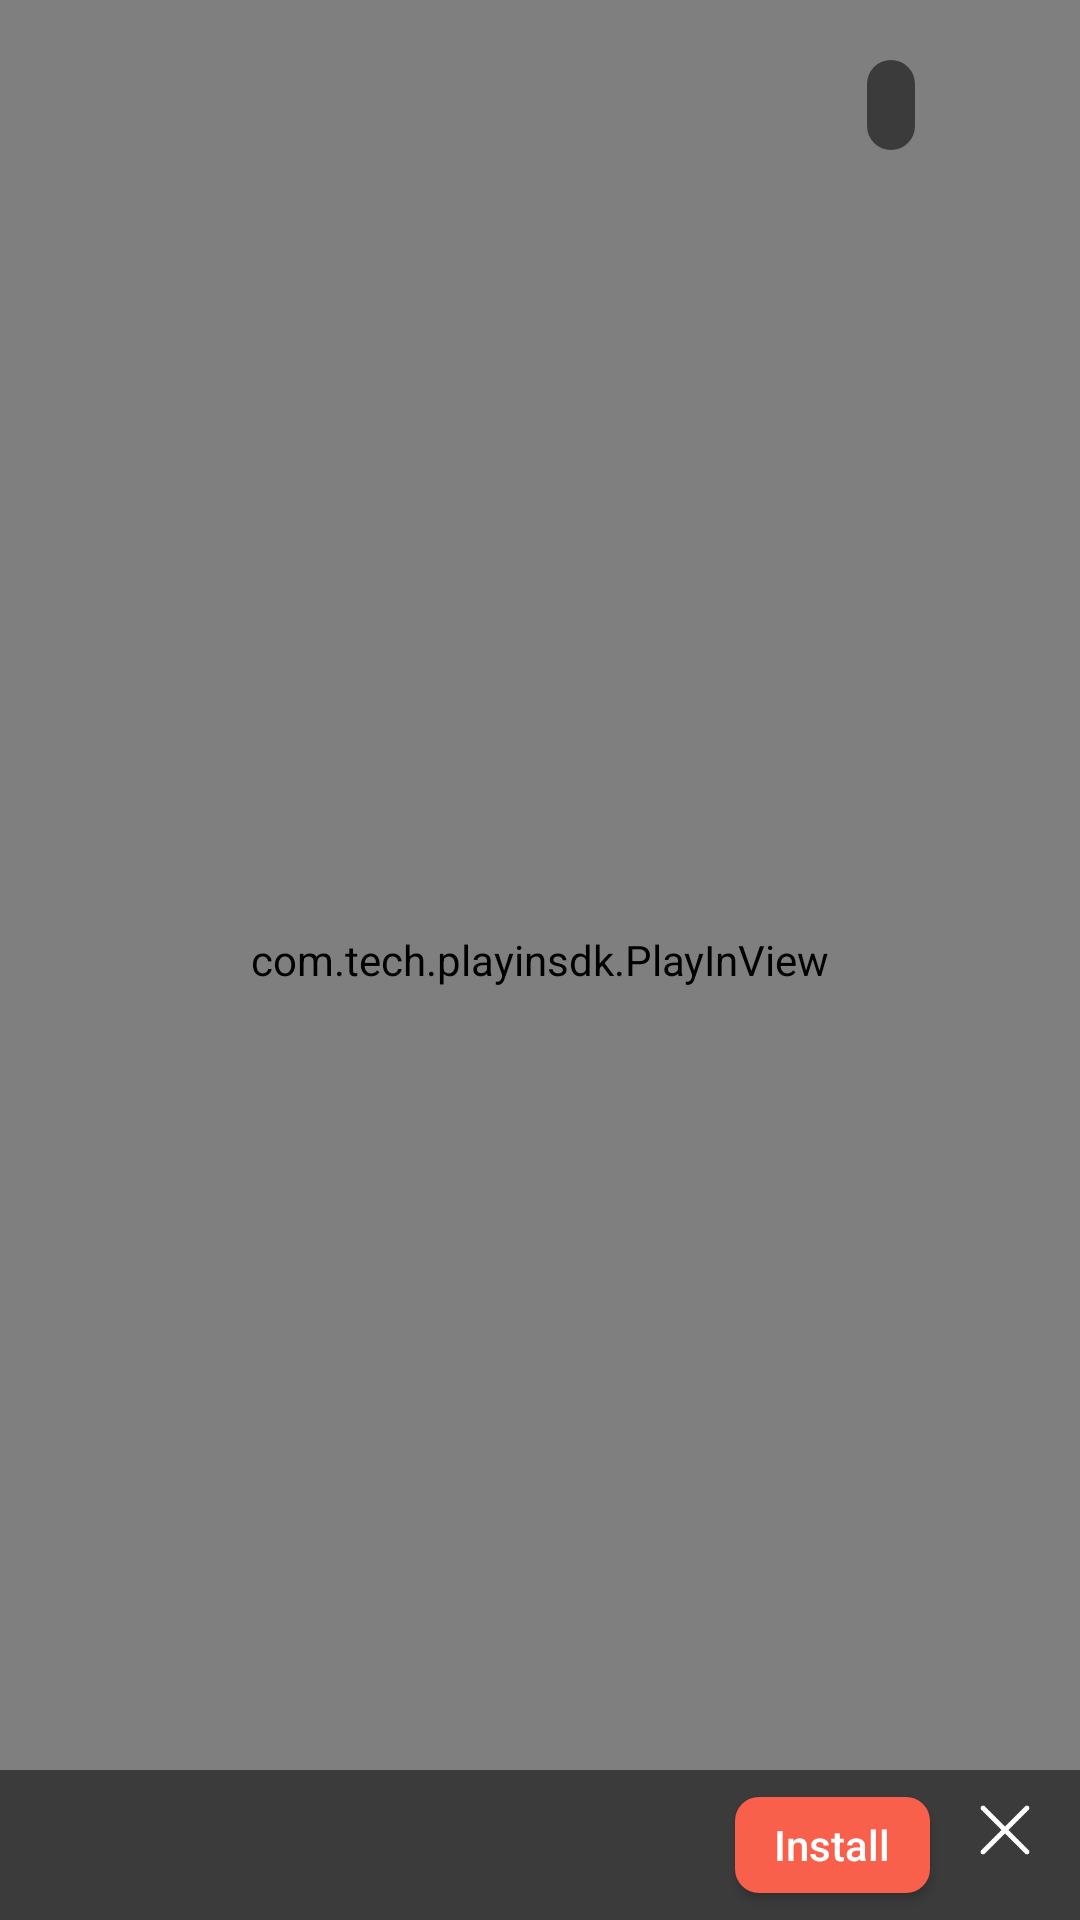

Produce the Android XML layout that renders to this screen, including the resource entries it uses.
<!-- AndroidManifest.xml: activity theme AppTheme.NoActionBar -->
<!-- res/layout/activity_game.xml -->
<?xml version="1.0" encoding="utf-8"?>
<RelativeLayout xmlns:android="http://schemas.android.com/apk/res/android"
    xmlns:tools="http://schemas.android.com/tools"
    android:layout_width="match_parent"
    android:layout_height="match_parent"
    android:background="#FFFFFF"
    tools:context=".GameActivity">

    
    <RelativeLayout
        android:layout_width="match_parent"
        android:layout_height="match_parent">

        <com.tech.playinsdk.PlayInView
            android:id="@+id/playView"
            android:layout_width="match_parent"
            android:layout_height="match_parent" />

        <RelativeLayout
            android:id="@+id/playInfoView"
            android:layout_width="match_parent"
            android:layout_height="match_parent">

            <LinearLayout
                android:layout_width="wrap_content"
                android:layout_height="wrap_content"
                android:layout_alignParentRight="true"
                android:layout_marginTop="20dp"
                android:layout_marginRight="10dp"
                android:gravity="center_vertical">

                <TextView
                    android:id="@+id/playTimeTv"
                    android:layout_width="wrap_content"
                    android:layout_height="30dp"
                    android:layout_marginRight="15dp"
                    android:background="@drawable/bg_time"
                    android:gravity="center"
                    android:paddingLeft="8dp"
                    android:paddingTop="4dp"
                    android:paddingRight="8dp"
                    android:paddingBottom="4dp"
                    android:textColor="#FFFFFF"
                    android:textSize="12sp" />


                <RelativeLayout
                    android:layout_width="30dp"
                    android:layout_height="30dp"
                    android:background="@drawable/bg_circle">

                    <ToggleButton
                        android:id="@+id/audioTb"
                        android:layout_width="25dp"
                        android:layout_height="25dp"
                        android:layout_centerInParent="true"
                        android:layout_marginLeft="10dp"
                        android:background="@drawable/toggle_voice"
                        android:checked="true"
                        android:padding="3dp"
                        android:textOff="@null"
                        android:textOn="@null" />
                </RelativeLayout>
            </LinearLayout>

            <LinearLayout
                android:id="@+id/installView"
                android:layout_width="match_parent"
                android:layout_height="50dp"
                android:layout_alignParentBottom="true"
                android:background="#88000000"
                android:gravity="center_vertical"
                android:paddingLeft="15dp">

                <ImageView
                    android:id="@+id/gameIconIv"
                    android:layout_width="32dp"
                    android:layout_height="32dp" />

                <TextView
                    android:id="@+id/gameNameTv"
                    android:layout_width="0dp"
                    android:layout_height="wrap_content"
                    android:layout_marginLeft="10dp"
                    android:layout_marginRight="10dp"
                    android:layout_weight="1"
                    android:ellipsize="end"
                    android:lines="1"
                    android:textColor="#FFFFFF"
                    android:textSize="16sp" />

                <Button
                    android:id="@+id/installBtn"
                    android:layout_width="65dp"
                    android:layout_height="32dp"
                    android:background="@drawable/button_install"
                    android:text="Install"
                    android:textAllCaps="false"
                    android:textColor="#FFFFFF"
                    android:textSize="14sp" />


                <RelativeLayout
                    android:id="@+id/closeInstallBtn"
                    android:layout_width="50dp"
                    android:layout_height="match_parent"
                    android:paddingLeft="10dp"
                    android:paddingTop="5dp"
                    android:paddingRight="10dp">

                    <RelativeLayout
                        android:layout_width="30dp"
                        android:layout_height="30dp"
                        android:layout_alignParentRight="true"
                        android:background="@drawable/bg_circle">

                        <ImageView
                            android:layout_width="26dp"
                            android:layout_height="26dp"
                            android:layout_centerInParent="true"
                            android:src="@drawable/close" />
                    </RelativeLayout>
                </RelativeLayout>

            </LinearLayout>


        </RelativeLayout>


    </RelativeLayout>

    
    <RelativeLayout
        android:id="@+id/playEndView"
        android:layout_width="match_parent"
        android:layout_height="match_parent"
        android:visibility="gone">

        <RelativeLayout
            android:id="@+id/closeGameBtn"
            android:layout_width="30dp"
            android:layout_height="30dp"
            android:layout_alignParentRight="true"
            android:layout_marginTop="20dp"
            android:layout_marginRight="10dp"
            android:background="@drawable/bg_circle">

            <ImageView
                android:layout_width="26dp"
                android:layout_height="26dp"
                android:layout_centerInParent="true"
                android:src="@drawable/close" />
        </RelativeLayout>

        <RelativeLayout
            android:id="@+id/maskLayout"
            android:layout_width="match_parent"
            android:layout_height="match_parent"
            android:layout_marginTop="250dp"
            android:background="#99000000">

            <LinearLayout
                android:layout_width="match_parent"
                android:layout_height="wrap_content"
                android:layout_centerInParent="true"
                android:gravity="center_horizontal"
                android:orientation="vertical">

                <ImageView
                    android:id="@+id/finishGameIconIv"
                    android:layout_width="100dp"
                    android:layout_height="100dp" />

                <TextView
                    android:id="@+id/findhGameNameTv"
                    android:layout_width="match_parent"
                    android:layout_height="wrap_content"
                    android:layout_marginLeft="100dp"
                    android:layout_marginTop="30dp"
                    android:layout_marginRight="100dp"
                    android:ellipsize="end"
                    android:gravity="center"
                    android:lines="1"
                    android:textColor="#FFFFFF"
                    android:textSize="20sp"
                    android:textStyle="bold" />

                <Button
                    android:id="@+id/finishInstallBtn"
                    android:layout_width="160dp"
                    android:layout_height="50dp"
                    android:layout_marginTop="30dp"
                    android:background="@drawable/button_play_now"
                    android:text="Install"
                    android:textAllCaps="false"
                    android:textColor="#FFFFFF"
                    android:textSize="18sp" />

            </LinearLayout>
        </RelativeLayout>

    </RelativeLayout>

    
    <FrameLayout
        android:id="@+id/videoContainer"
        android:layout_width="match_parent"
        android:layout_height="match_parent" />

</RelativeLayout>
<!-- resources referenced by this layout -->
<resources>
  <!-- drawable bg_time (drawable) -->
  <?xml version="1.0" encoding="utf-8"?>
  <shape xmlns:android="http://schemas.android.com/apk/res/android"
      android:shape="rectangle">
  
      <corners android:radius="8dp"/>
      <solid android:color="#88000000" />
  
  </shape>
  <!-- drawable button_install (drawable) -->
  <?xml version="1.0" encoding="utf-8"?>
  <shape xmlns:android="http://schemas.android.com/apk/res/android"
      android:shape="rectangle">
  
      <corners android:radius="8dp" />
  
      <solid android:color="#F9604C" />
  
  </shape>
  <!-- drawable button_play_now (drawable) -->
  <?xml version="1.0" encoding="utf-8"?>
  <shape xmlns:android="http://schemas.android.com/apk/res/android"
      android:shape="rectangle">
  
      <corners android:radius="25dp" />
  
      <solid android:color="#608ce0" />
  
  </shape>
  <!-- drawable close: png bitmap (drawable-xhdpi, 1412 bytes) -->
  <style name="AppTheme.NoActionBar">
          <item name="android:windowActionBar">false</item>
          <item name="android:windowNoTitle">true</item>
      </style>
</resources>
